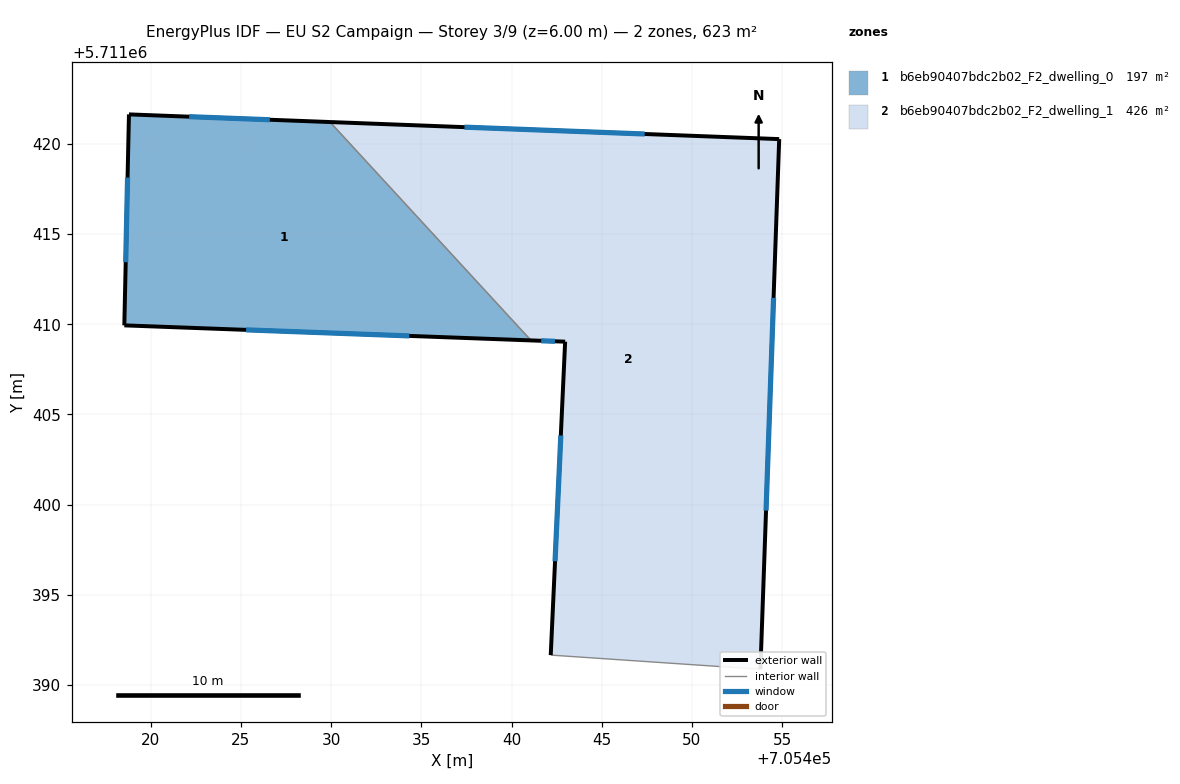
=== STOREY PLAN SPEC (per zone: floor XY polygon, exterior-wall plan segments, windows/doors) ===
zone 1: b6eb90407bdc2b02_F2_dwelling_0  (197.0 m²)
  floor: (705441.08, 5711409.10) (705429.94, 5711421.21) (705418.79, 5711421.63) (705418.54, 5711409.94)
  exterior wall: (705441.08, 5711409.10) – (705418.54, 5711409.94)  [22.6 m]
    window: (705434.33, 5711409.35) – (705425.29, 5711409.69)  [10.9 m²]
  exterior wall: (705418.54, 5711409.94) – (705418.80, 5711421.63)  [11.7 m]
    window: (705418.61, 5711413.44) – (705418.72, 5711418.13)  [5.7 m²]
  exterior wall: (705418.80, 5711421.63) – (705429.94, 5711421.21)  [11.2 m]
    window: (705422.13, 5711421.50) – (705426.60, 5711421.33)  [5.4 m²]
  interior walls: 1
zone 2: b6eb90407bdc2b02_F2_dwelling_1  (426.2 m²)
  floor: (705453.79, 5711390.87) (705454.83, 5711420.26) (705429.94, 5711421.21) (705441.08, 5711409.10) (705442.97, 5711409.03) (705442.17, 5711391.66)
  exterior wall: (705429.94, 5711421.21) – (705454.83, 5711420.26)  [24.9 m]
    window: (705437.39, 5711420.92) – (705447.38, 5711420.54)  [12.0 m²]
  exterior wall: (705454.83, 5711420.26) – (705453.79, 5711390.87)  [29.4 m]
    window: (705454.52, 5711411.46) – (705454.11, 5711399.67)  [14.2 m²]
  exterior wall: (705442.17, 5711391.66) – (705442.97, 5711409.03)  [17.4 m]
    window: (705442.41, 5711396.86) – (705442.73, 5711403.83)  [8.4 m²]
  exterior wall: (705442.97, 5711409.03) – (705441.08, 5711409.10)  [1.9 m]
    window: (705442.40, 5711409.05) – (705441.64, 5711409.08)  [0.9 m²]
  interior walls: 2

=== DERIVED (storey summary) ===
Building: EU S2 Campaign
Storey: 3 of 9  (floor level z = 6.00 m)
Storey gross floor area: 623.1 m²
Zones on this storey: 2
  - b6eb90407bdc2b02_F2_dwelling_0: floor 197.0 m²; exterior wall 45.4 m (136.2 m²); 3 window(s) 21.9 m²; WWR 16.1%
  - b6eb90407bdc2b02_F2_dwelling_1: floor 426.2 m²; exterior wall 73.6 m (220.8 m²); 4 window(s) 35.6 m²; WWR 16.1%
Zone adjacency (shared interzone walls):
  - b6eb90407bdc2b02_F2_dwelling_0 ↔ b6eb90407bdc2b02_F2_dwelling_1